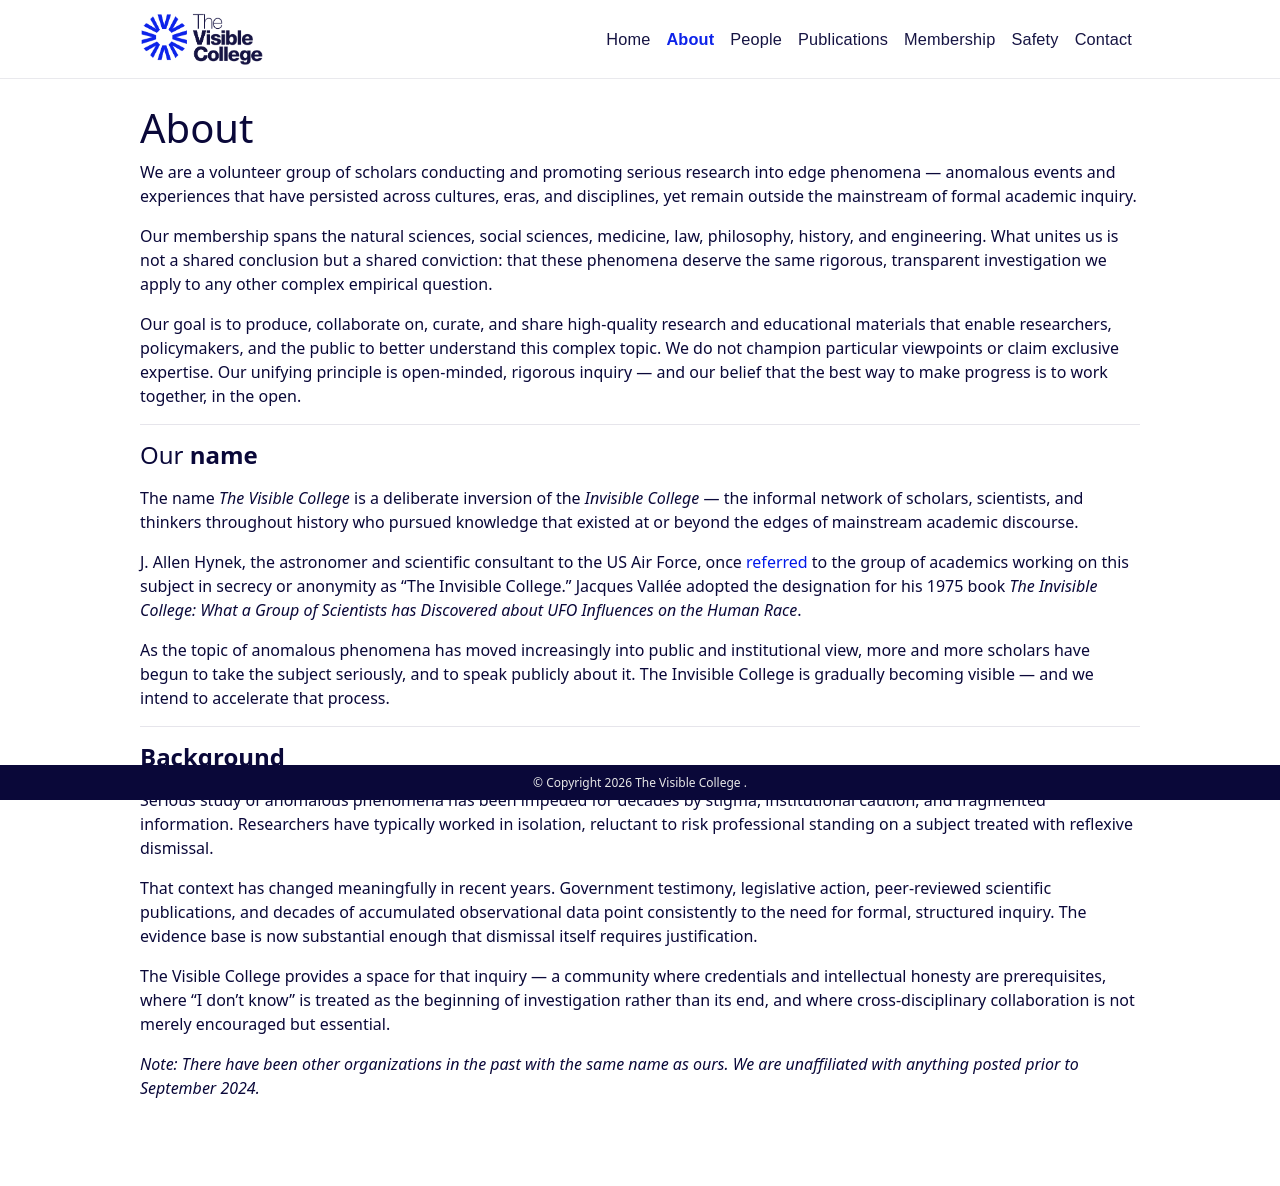

repository: visiblecollege/visiblecollege.github.io · page: about.html · generator: jekyll

---
layout: page
title: About
description:
permalink: /about
nav: true
nav_order: 1

social: true
---

We are a volunteer group of scholars conducting and promoting serious research into edge phenomena — anomalous events and experiences that have persisted across cultures, eras, and disciplines, yet remain outside the mainstream of formal academic inquiry.

Our membership spans the natural sciences, social sciences, medicine, law, philosophy, history, and engineering. What unites us is not a shared conclusion but a shared conviction: that these phenomena deserve the same rigorous, transparent investigation we apply to any other complex empirical question.

Our goal is to produce, collaborate on, curate, and share high-quality research and educational materials that enable researchers, policymakers, and the public to better understand this complex topic. We do not champion particular viewpoints or claim exclusive expertise. Our unifying principle is open-minded, rigorous inquiry — and our belief that the best way to make progress is to work together, in the open.

---

#### Our **name**

The name *The Visible College* is a deliberate inversion of the *Invisible College* — the informal network of scholars, scientists, and thinkers throughout history who pursued knowledge that existed at or beyond the edges of mainstream academic discourse.

J. Allen Hynek, the astronomer and scientific consultant to the US Air Force, once [referred](https://www.bostonreview.net/articles/ufos-and-the-boundaries-of-science/) to the group of academics working on this subject in secrecy or anonymity as "The Invisible College." Jacques Vallée adopted the designation for his 1975 book [*The Invisible College: What a Group of Scientists has Discovered about UFO Influences on the Human Race*](https://www.amazon.com/Invisible-College-Scientists-Discovered-Influence/dp/1938398270).

As the topic of anomalous phenomena has moved increasingly into public and institutional view, more and more scholars have begun to take the subject seriously, and to speak publicly about it. The Invisible College is gradually becoming visible — and we intend to accelerate that process.

---

#### **Background**

Serious study of anomalous phenomena has been impeded for decades by stigma, institutional caution, and fragmented information. Researchers have typically worked in isolation, reluctant to risk professional standing on a subject treated with reflexive dismissal.

That context has changed meaningfully in recent years. Government testimony, legislative action, peer-reviewed scientific publications, and decades of accumulated observational data point consistently to the need for formal, structured inquiry. The evidence base is now substantial enough that dismissal itself requires justification.

The Visible College provides a space for that inquiry — a community where credentials and intellectual honesty are prerequisites, where "I don't know" is treated as the beginning of investigation rather than its end, and where cross-disciplinary collaboration is not merely encouraged but essential.

*Note: There have been other organizations in the past with the same name as ours. We are unaffiliated with anything posted prior to September 2024.*
